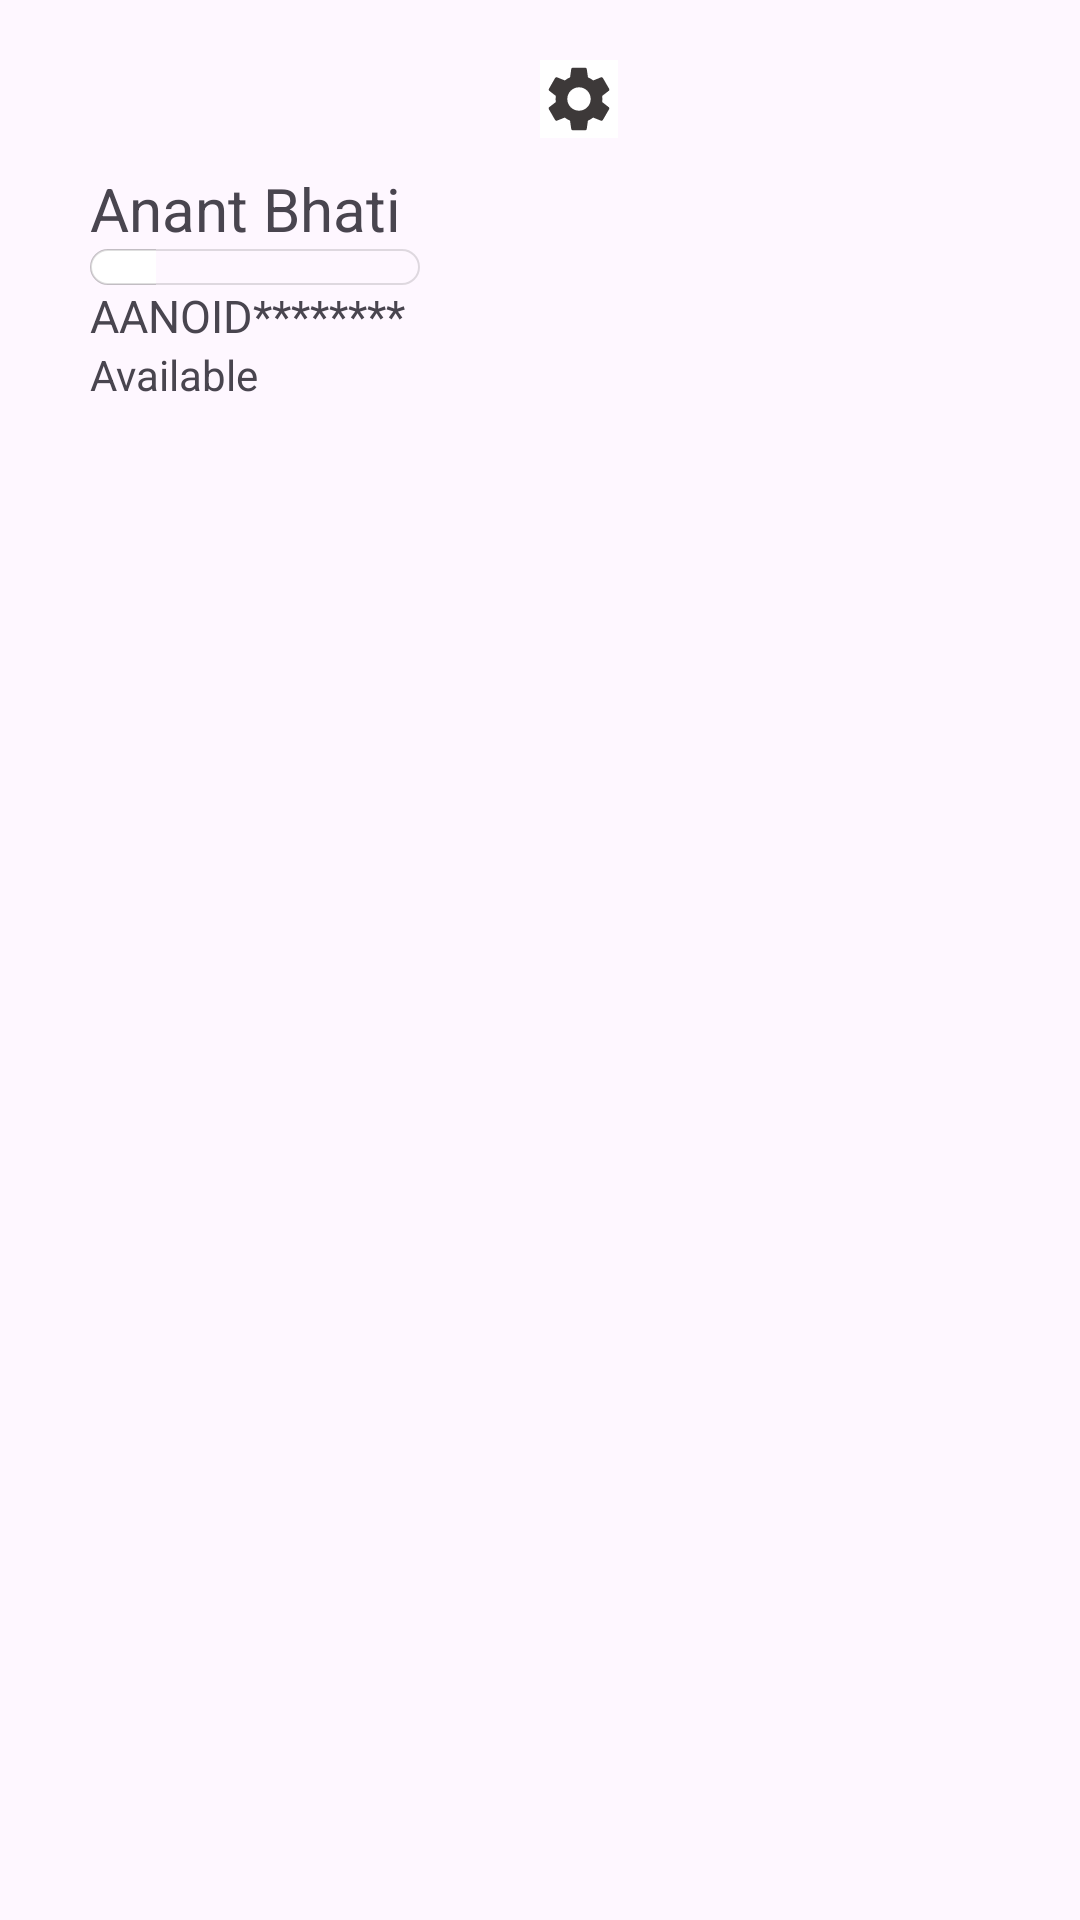

This screen was rendered from an Android layout file. Write that file and the resources it references.
<!-- AndroidManifest.xml: application theme Theme.NetclanExplorer -->
<!-- res/layout/drower_hadear.xml -->
<?xml version="1.0" encoding="utf-8"?>
<LinearLayout xmlns:android="http://schemas.android.com/apk/res/android"
    android:layout_width="match_parent"
    xmlns:tools="http://schemas.android.com/tools"
    xmlns:app="http://schemas.android.com/apk/res-auto"
    android:background="@drawable/backgroundnavdrower"
    android:layout_height="200dp"
    android:orientation="vertical">

    <LinearLayout

        android:layout_marginTop="20dp"
        android:layout_width="wrap_content"
        android:layout_height="wrap_content">
        <ImageView
            android:src="@mipmap/ic_launcher_round"
            android:layout_marginLeft="30dp"
            android:layout_width="wrap_content"
            android:layout_height="wrap_content"/>
        <ImageButton
            android:layout_marginLeft="150dp"
            android:background="@color/white"
            android:src="@drawable/baseline_settings_24"
            android:layout_width="wrap_content"
            android:layout_height="wrap_content"/>

    </LinearLayout>



    <TextView
        android:layout_marginTop="10dp"
        android:textSize="20dp"
        android:text="Anant Bhati"
        android:layout_marginLeft="30dp"
        android:layout_width="wrap_content"
        android:layout_height="wrap_content"/>

    <ProgressBar
        android:id="@+id/pb_view_progress"
        style="@style/Widget.AppCompat.ProgressBar.Horizontal"
        android:layout_width="110dp"
        android:layout_height="12dp"
        android:max="100"
        android:elevation="8dp"
        android:progress="20"
        android:layout_marginStart="30dp"
        android:layout_marginEnd="12dp"
        android:progressDrawable="@drawable/hadear_progres_bar"
        app:srcCompat="@drawable/drawable_view_progress_batch"
        tools:progress="64">

    </ProgressBar>

    <TextView
        android:textSize="15dp"
        android:text="AANOID********"
        android:layout_marginLeft="30dp"
        android:layout_width="wrap_content"
        android:layout_height="wrap_content"/>

    <TextView
        android:layout_marginLeft="30dp"
        android:text="Available"
        android:layout_width="wrap_content"
        android:layout_height="wrap_content"/>

</LinearLayout>
<!-- resources referenced by this layout -->
<resources>
  <color name="white">#FFFFFFFF</color>
  <!-- drawable baseline_settings_24 (drawable) -->
  <vector android:height="26dp" android:tint="#3D3939"
      android:viewportHeight="24" android:viewportWidth="24"
      android:width="26dp" xmlns:android="http://schemas.android.com/apk/res/android">
      <path android:fillColor="@android:color/white" android:pathData="M19.14,12.94c0.04,-0.3 0.06,-0.61 0.06,-0.94c0,-0.32 -0.02,-0.64 -0.07,-0.94l2.03,-1.58c0.18,-0.14 0.23,-0.41 0.12,-0.61l-1.92,-3.32c-0.12,-0.22 -0.37,-0.29 -0.59,-0.22l-2.39,0.96c-0.5,-0.38 -1.03,-0.7 -1.62,-0.94L14.4,2.81c-0.04,-0.24 -0.24,-0.41 -0.48,-0.41h-3.84c-0.24,0 -0.43,0.17 -0.47,0.41L9.25,5.35C8.66,5.59 8.12,5.92 7.63,6.29L5.24,5.33c-0.22,-0.08 -0.47,0 -0.59,0.22L2.74,8.87C2.62,9.08 2.66,9.34 2.86,9.48l2.03,1.58C4.84,11.36 4.8,11.69 4.8,12s0.02,0.64 0.07,0.94l-2.03,1.58c-0.18,0.14 -0.23,0.41 -0.12,0.61l1.92,3.32c0.12,0.22 0.37,0.29 0.59,0.22l2.39,-0.96c0.5,0.38 1.03,0.7 1.62,0.94l0.36,2.54c0.05,0.24 0.24,0.41 0.48,0.41h3.84c0.24,0 0.44,-0.17 0.47,-0.41l0.36,-2.54c0.59,-0.24 1.13,-0.56 1.62,-0.94l2.39,0.96c0.22,0.08 0.47,0 0.59,-0.22l1.92,-3.32c0.12,-0.22 0.07,-0.47 -0.12,-0.61L19.14,12.94zM12,15.6c-1.98,0 -3.6,-1.62 -3.6,-3.6s1.62,-3.6 3.6,-3.6s3.6,1.62 3.6,3.6S13.98,15.6 12,15.6z"/>
  </vector>
  <!-- drawable drawable_view_progress_batch (drawable) -->
  <?xml version="1.0" encoding="utf-8"?>
  <layer-list xmlns:android="http://schemas.android.com/apk/res/android">
      <item android:id="@android:id/background">
  
          <shape android:shape="rectangle">
  
              <solid android:color="#DEDFE1" />
  
              <size android:height="8dp" />
  
              <stroke android:width="0.50dp"
                  android:color="#20000000"/>
  
              <corners android:radius="20dp" />
          </shape>
  
      </item>
      <item android:id="@android:id/progress">
          <clip>
              <shape android:shape="rectangle">
  
                  <solid android:color="@color/toolbar" />
  
                  <stroke android:width="0.50dp"
                      android:color="#20000000"/>
  
                  <size android:height="8dp" />
  
                  <corners android:radius="20dp" />
              </shape>
          </clip>
      </item>
  </layer-list>
  <!-- drawable hadear_progres_bar (drawable) -->
  <?xml version="1.0" encoding="utf-8"?>
  <layer-list xmlns:android="http://schemas.android.com/apk/res/android">
      <item android:id="@android:id/background">
  
          <shape android:shape="rectangle">
  
              <solid android:color="#00ffffff" />
  
              <size android:height="8dp" />
  
              <stroke android:width="0.50dp"
                  android:color="#20000000"/>
  
              <corners android:radius="20dp" />
          </shape>
  
      </item>
      <item android:id="@android:id/progress">
          <clip>
              <shape android:shape="rectangle">
  
                  <solid android:color="@color/white" />
  
                  <stroke android:width="0.50dp"
                      android:color="#20000000"/>
  
                  <size android:height="8dp" />
  
                  <corners android:radius="20dp" />
              </shape>
          </clip>
      </item>
  </layer-list>
  <style name="Theme.NetclanExplorer" parent="Base.Theme.NetclanExplorer" />
  <color name="toolbar">#0E2E43</color>
  <style name="Base.Theme.NetclanExplorer" parent="Theme.Material3.DayNight.NoActionBar">
          
          
  
          <item name="colorPrimary">@color/white</item>
      </style>
</resources>
